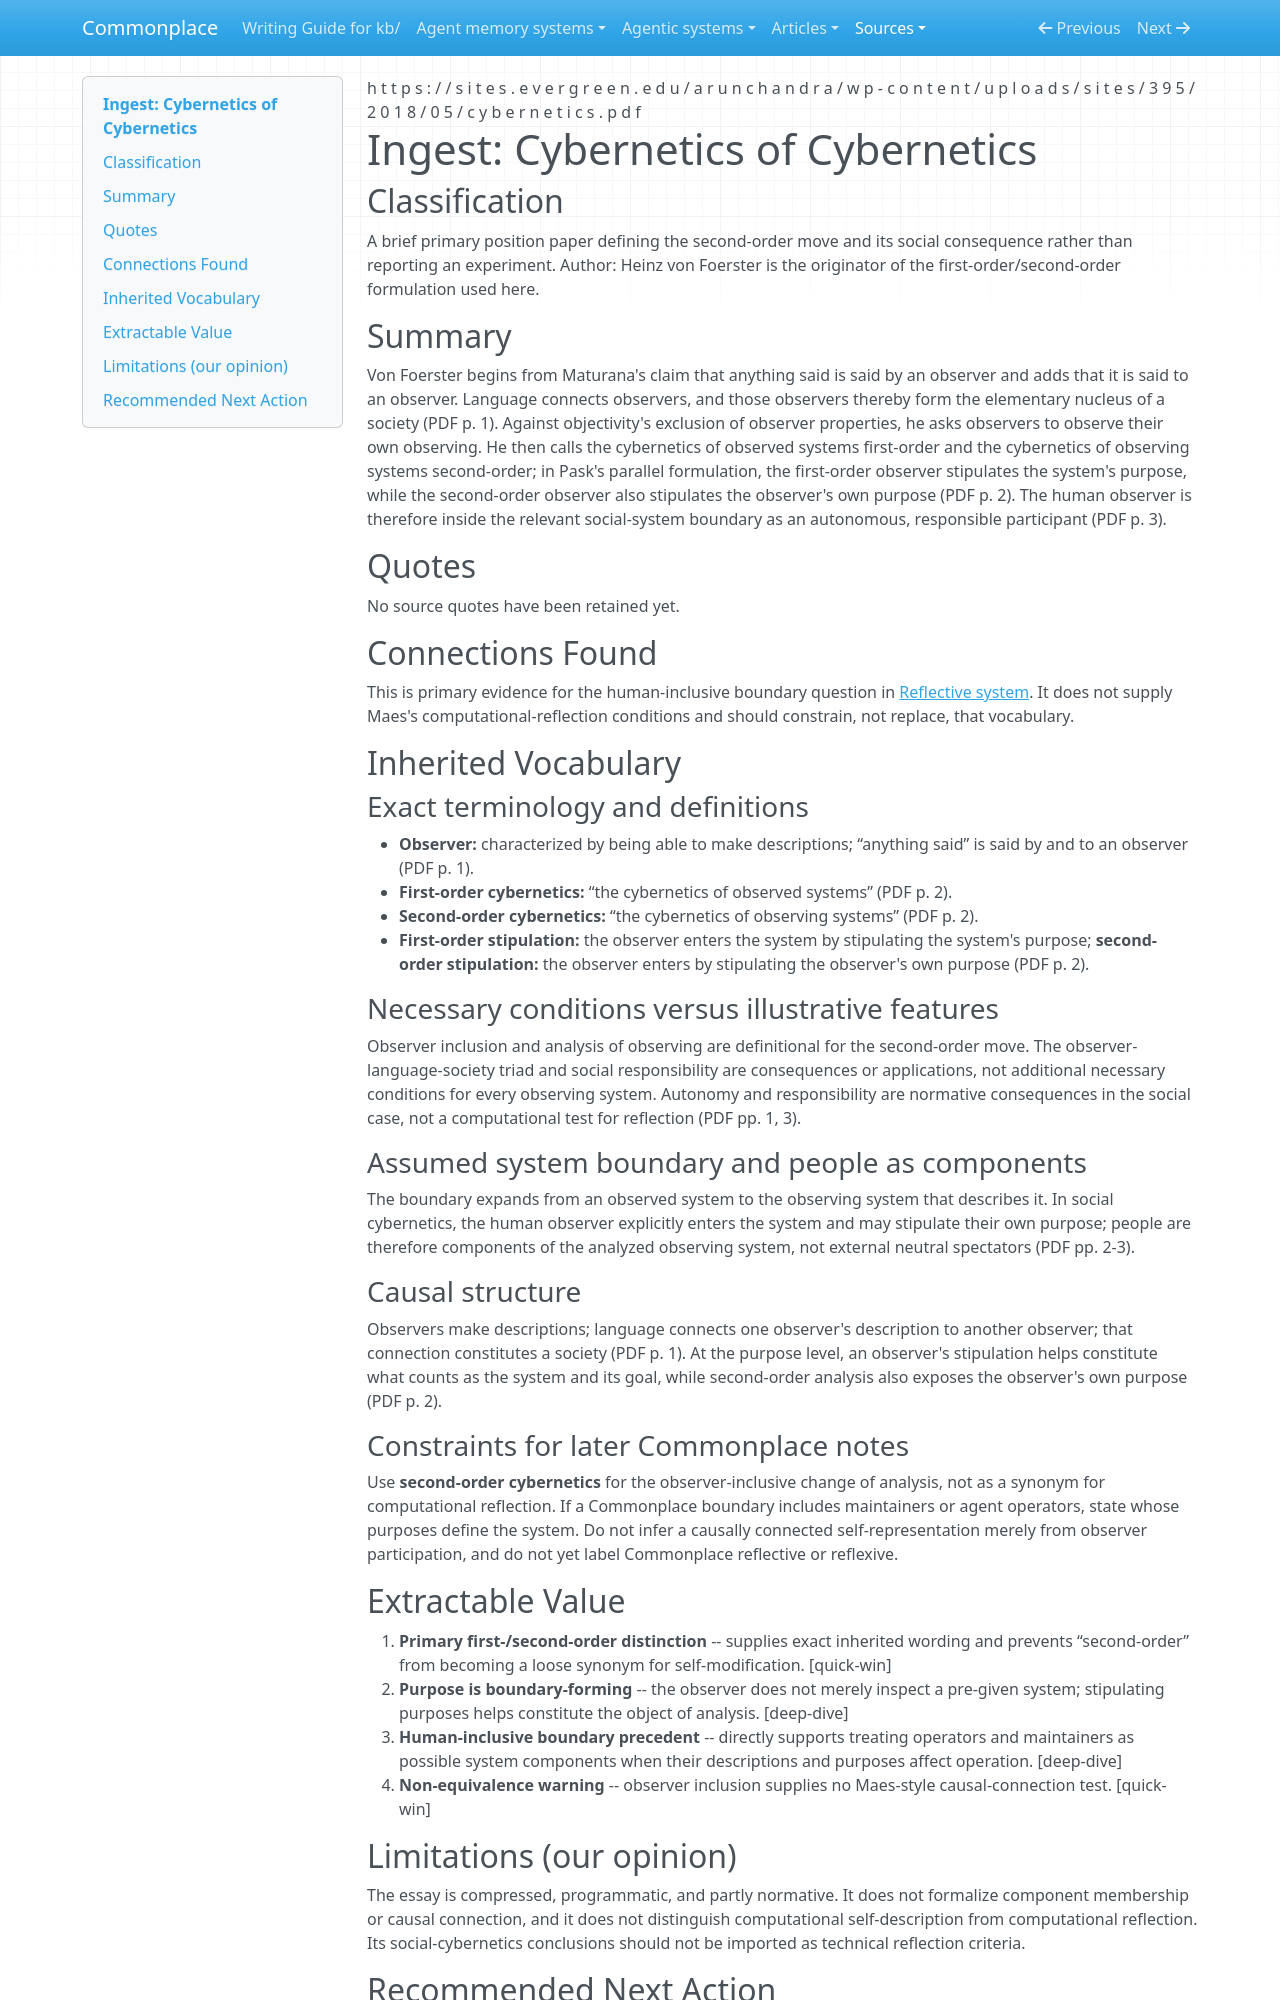

repository: zby/commonplace · page: sources/von-foerster-cybernetics-of-cybernetics-1979.ingest/index.html · generator: mkdocs

---
description: "Primary second-order-cybernetics vocabulary for observer-inclusive boundaries, purposes, and observing systems"
source: https://sites.evergreen.edu/arunchandra/wp-content/uploads/sites/395/2018/05/cybernetics.pdf
captured: "2026-07-14"
capture: pdf-read
genre: conceptual-essay
snapshot_sha256: 650c7705e17da05ab20e0fa2fb7e4f31f1b3d3ec5bf68b7b3b78daa34020088d
ingested: "2026-07-14"
type: types/ingest-report.md
domains: [second-order-cybernetics, system-boundaries, observers]
---

# Ingest: Cybernetics of Cybernetics

## Classification

A brief primary position paper defining the second-order move and its social consequence rather than reporting an experiment.
Author: Heinz von Foerster is the originator of the first-order/second-order formulation used here.

## Summary

Von Foerster begins from Maturana's claim that anything said is said by an observer and adds that it is said to an observer. Language connects observers, and those observers thereby form the elementary nucleus of a society (PDF p. 1). Against objectivity's exclusion of observer properties, he asks observers to observe their own observing. He then calls the cybernetics of observed systems first-order and the cybernetics of observing systems second-order; in Pask's parallel formulation, the first-order observer stipulates the system's purpose, while the second-order observer also stipulates the observer's own purpose (PDF p. 2). The human observer is therefore inside the relevant social-system boundary as an autonomous, responsible participant (PDF p. 3).

## Quotes

No source quotes have been retained yet.

## Connections Found

This is primary evidence for the human-inclusive boundary question in [Reflective system](../theory/definitions/reflective-system.md). It does not supply Maes's computational-reflection conditions and should constrain, not replace, that vocabulary.

## Inherited Vocabulary

### Exact terminology and definitions

- **Observer:** characterized by being able to make descriptions; “anything said” is said by and to an observer (PDF p. 1).
- **First-order cybernetics:** “the cybernetics of observed systems” (PDF p. 2).
- **Second-order cybernetics:** “the cybernetics of observing systems” (PDF p. 2).
- **First-order stipulation:** the observer enters the system by stipulating the system's purpose; **second-order stipulation:** the observer enters by stipulating the observer's own purpose (PDF p. 2).

### Necessary conditions versus illustrative features

Observer inclusion and analysis of observing are definitional for the second-order move. The observer-language-society triad and social responsibility are consequences or applications, not additional necessary conditions for every observing system. Autonomy and responsibility are normative consequences in the social case, not a computational test for reflection (PDF pp. 1, 3).

### Assumed system boundary and people as components

The boundary expands from an observed system to the observing system that describes it. In social cybernetics, the human observer explicitly enters the system and may stipulate their own purpose; people are therefore components of the analyzed observing system, not external neutral spectators (PDF pp. 2-3).

### Causal structure

Observers make descriptions; language connects one observer's description to another observer; that connection constitutes a society (PDF p. 1). At the purpose level, an observer's stipulation helps constitute what counts as the system and its goal, while second-order analysis also exposes the observer's own purpose (PDF p. 2).

### Constraints for later Commonplace notes

Use **second-order cybernetics** for the observer-inclusive change of analysis, not as a synonym for computational reflection. If a Commonplace boundary includes maintainers or agent operators, state whose purposes define the system. Do not infer a causally connected self-representation merely from observer participation, and do not yet label Commonplace reflective or reflexive.

## Extractable Value

1. **Primary first-/second-order distinction** -- supplies exact inherited wording and prevents “second-order” from becoming a loose synonym for self-modification. [quick-win]
2. **Purpose is boundary-forming** -- the observer does not merely inspect a pre-given system; stipulating purposes helps constitute the object of analysis. [deep-dive]
3. **Human-inclusive boundary precedent** -- directly supports treating operators and maintainers as possible system components when their descriptions and purposes affect operation. [deep-dive]
4. **Non-equivalence warning** -- observer inclusion supplies no Maes-style causal-connection test. [quick-win]
